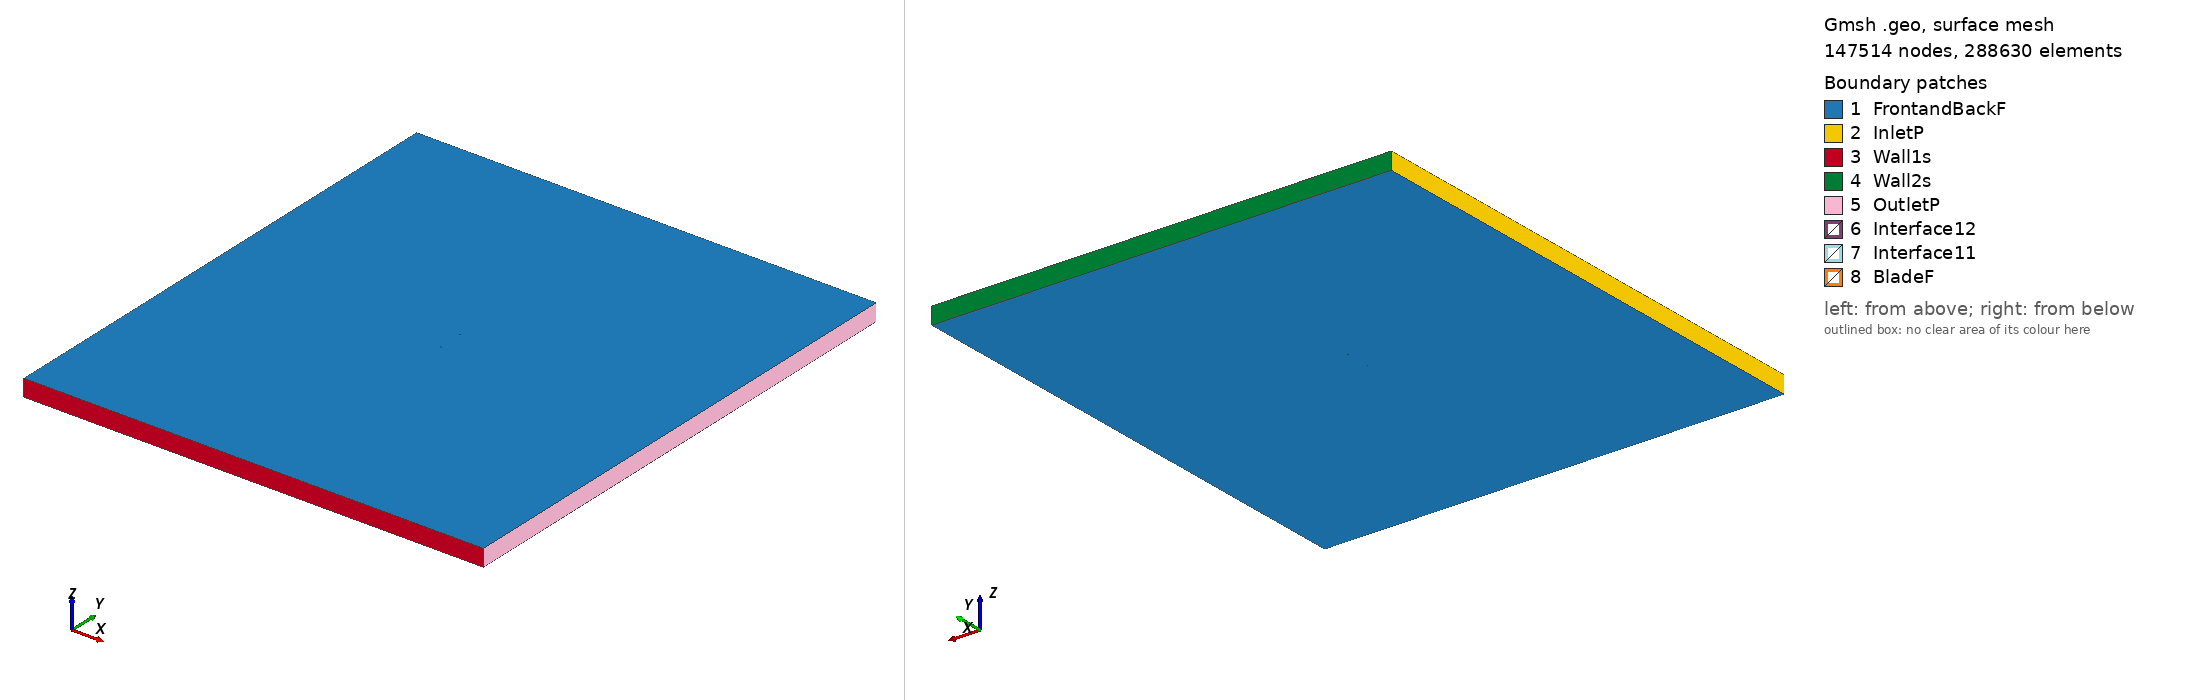

Gmsh geometry script, surface-meshed: 147514 nodes, 288630 surface elements. Boundary patches (legend numbers): 1 FrontandBackF, 2 InletP, 3 Wall1s, 4 Wall2s, 5 OutletP, 6 Interface12, 7 Interface11, 8 BladeF. Left view from above one corner, right view from below the opposite corner. Legend entries are the model's physical surfaces. The drawing asked Gmsh for element sizes between 1% and 20% of the model's largest extent; the script's own settings can give other sizes.

=== df102_tsr_4.5268_aoa_1.1536.geo (drawn) ===
SetFactory("OpenCASCADE");

Point(1) = {0.074987, 0.736492, 0, 1.0};
Point(2) = {0.074509, 0.736566, 0, 1.0};
Point(3) = {0.073084, 0.736811, 0, 1.0};
Point(4) = {0.070747, 0.737230, 0, 1.0};
Point(5) = {0.067558, 0.737832, 0, 1.0};
Point(6) = {0.063592, 0.738609, 0, 1.0};
Point(7) = {0.058915, 0.739543, 0, 1.0};
Point(8) = {0.053613, 0.740598, 0, 1.0};
Point(9) = {0.047765, 0.741726, 0, 1.0};
Point(10) = {0.041451, 0.742882, 0, 1.0};
Point(11) = {0.034742, 0.744030, 0, 1.0};
Point(12) = {0.027719, 0.745139, 0, 1.0};
Point(13) = {0.020465, 0.746188, 0, 1.0};
Point(14) = {0.013046, 0.747160, 0, 1.0};
Point(15) = {0.005540, 0.748028, 0, 1.0};
Point(16) = {-0.001993, 0.748768, 0, 1.0};
Point(17) = {-0.009492, 0.749350, 0, 1.0};
Point(18) = {-0.016888, 0.749752, 0, 1.0};
Point(19) = {-0.024103, 0.749968, 0, 1.0};
Point(20) = {-0.031064, 0.750000, 0, 1.0};
Point(21) = {-0.037692, 0.749859, 0, 1.0};
Point(22) = {-0.043925, 0.749605, 0, 1.0};
Point(23) = {-0.049696, 0.749250, 0, 1.0};
Point(24) = {-0.054966, 0.748757, 0, 1.0};
Point(25) = {-0.059698, 0.748086, 0, 1.0};
Point(26) = {-0.063848, 0.747194, 0, 1.0};
Point(27) = {-0.067371, 0.746065, 0, 1.0};
Point(28) = {-0.070241, 0.744677, 0, 1.0};
Point(29) = {-0.072438, 0.743135, 0, 1.0};
Point(30) = {-0.073954, 0.741631, 0, 1.0};
Point(31) = {-0.074790, 0.740339, 0, 1.0};
Point(32) = {-0.074985, 0.739379, 0, 1.0};
Point(33) = {-0.074273, 0.738347, 0, 1.0};
Point(34) = {-0.072740, 0.737442, 0, 1.0};
Point(35) = {-0.070546, 0.736583, 0, 1.0};
Point(36) = {-0.067727, 0.735768, 0, 1.0};
Point(37) = {-0.064269, 0.735022, 0, 1.0};
Point(38) = {-0.060159, 0.734389, 0, 1.0};
Point(39) = {-0.055386, 0.733904, 0, 1.0};
Point(40) = {-0.049952, 0.733590, 0, 1.0};
Point(41) = {-0.043913, 0.733442, 0, 1.0};
Point(42) = {-0.037348, 0.733433, 0, 1.0};
Point(43) = {-0.030334, 0.733516, 0, 1.0};
Point(44) = {-0.022942, 0.733656, 0, 1.0};
Point(45) = {-0.015251, 0.733826, 0, 1.0};
Point(46) = {-0.007328, 0.734022, 0, 1.0};
Point(47) = {0.000734, 0.734243, 0, 1.0};
Point(48) = {0.008841, 0.734484, 0, 1.0};
Point(49) = {0.016889, 0.734732, 0, 1.0};
Point(50) = {0.024767, 0.734969, 0, 1.0};
Point(51) = {0.032384, 0.735184, 0, 1.0};
Point(52) = {0.039642, 0.735377, 0, 1.0};
Point(53) = {0.046451, 0.735560, 0, 1.0};
Point(54) = {0.052717, 0.735751, 0, 1.0};
Point(55) = {0.058352, 0.735949, 0, 1.0};
Point(56) = {0.063272, 0.736141, 0, 1.0};
Point(57) = {0.067398, 0.736301, 0, 1.0};
Point(58) = {0.070678, 0.736408, 0, 1.0};
Point(59) = {0.073059, 0.736462, 0, 1.0};
Point(60) = {0.074503, 0.736479, 0, 1.0};
Point(61) = {0.074987, 0.736482, 0, 1.0};
Point(62) = {-0.074987, -0.736492, 0, 1.0};
Point(63) = {-0.074509, -0.736566, 0, 1.0};
Point(64) = {-0.073084, -0.736811, 0, 1.0};
Point(65) = {-0.070747, -0.737230, 0, 1.0};
Point(66) = {-0.067558, -0.737832, 0, 1.0};
Point(67) = {-0.063592, -0.738609, 0, 1.0};
Point(68) = {-0.058915, -0.739543, 0, 1.0};
Point(69) = {-0.053613, -0.740598, 0, 1.0};
Point(70) = {-0.047765, -0.741726, 0, 1.0};
Point(71) = {-0.041451, -0.742882, 0, 1.0};
Point(72) = {-0.034742, -0.744030, 0, 1.0};
Point(73) = {-0.027719, -0.745139, 0, 1.0};
Point(74) = {-0.020465, -0.746188, 0, 1.0};
Point(75) = {-0.013046, -0.747160, 0, 1.0};
Point(76) = {-0.005540, -0.748028, 0, 1.0};
Point(77) = {0.001993, -0.748768, 0, 1.0};
Point(78) = {0.009492, -0.749350, 0, 1.0};
Point(79) = {0.016888, -0.749752, 0, 1.0};
Point(80) = {0.024103, -0.749968, 0, 1.0};
Point(81) = {0.031064, -0.750000, 0, 1.0};
Point(82) = {0.037692, -0.749859, 0, 1.0};
Point(83) = {0.043925, -0.749605, 0, 1.0};
Point(84) = {0.049696, -0.749250, 0, 1.0};
Point(85) = {0.054966, -0.748757, 0, 1.0};
Point(86) = {0.059698, -0.748086, 0, 1.0};
Point(87) = {0.063848, -0.747194, 0, 1.0};
Point(88) = {0.067371, -0.746065, 0, 1.0};
Point(89) = {0.070241, -0.744677, 0, 1.0};
Point(90) = {0.072438, -0.743135, 0, 1.0};
Point(91) = {0.073954, -0.741631, 0, 1.0};
Point(92) = {0.074790, -0.740339, 0, 1.0};
Point(93) = {0.074985, -0.739379, 0, 1.0};
Point(94) = {0.074273, -0.738347, 0, 1.0};
Point(95) = {0.072740, -0.737442, 0, 1.0};
Point(96) = {0.070546, -0.736583, 0, 1.0};
Point(97) = {0.067727, -0.735768, 0, 1.0};
Point(98) = {0.064269, -0.735022, 0, 1.0};
Point(99) = {0.060159, -0.734389, 0, 1.0};
Point(100) = {0.055386, -0.733904, 0, 1.0};
Point(101) = {0.049952, -0.733590, 0, 1.0};
Point(102) = {0.043913, -0.733442, 0, 1.0};
Point(103) = {0.037348, -0.733433, 0, 1.0};
Point(104) = {0.030334, -0.733516, 0, 1.0};
Point(105) = {0.022942, -0.733656, 0, 1.0};
Point(106) = {0.015251, -0.733826, 0, 1.0};
Point(107) = {0.007328, -0.734022, 0, 1.0};
Point(108) = {-0.000734, -0.734243, 0, 1.0};
Point(109) = {-0.008841, -0.734484, 0, 1.0};
Point(110) = {-0.016889, -0.734732, 0, 1.0};
Point(111) = {-0.024767, -0.734969, 0, 1.0};
Point(112) = {-0.032384, -0.735184, 0, 1.0};
Point(113) = {-0.039642, -0.735377, 0, 1.0};
Point(114) = {-0.046451, -0.735560, 0, 1.0};
Point(115) = {-0.052717, -0.735751, 0, 1.0};
Point(116) = {-0.058352, -0.735949, 0, 1.0};
Point(117) = {-0.063272, -0.736141, 0, 1.0};
Point(118) = {-0.067398, -0.736301, 0, 1.0};
Point(119) = {-0.070678, -0.736408, 0, 1.0};
Point(120) = {-0.073059, -0.736462, 0, 1.0};
Point(121) = {-0.074503, -0.736479, 0, 1.0};
Point(122) = {-0.074987, -0.736482, 0, 1.0};

// Lines: first blade (splines 1-4)
Spline(1) = {1:20};
Spline(2) = {20:42};
Spline(3) = {42:61};
Spline(4) = {61,1};

// Lines: second blade (splines 5-8)
Spline(5) = {62:81};
Spline(6) = {81:103};
Spline(7) = {103:122};
Spline(8) = {122,62};

// Outer domain (points 20001-4 and lines)
Point(123) = {-13.50000000, -15.00000000, 0, 1.0};
Point(124) = {-13.50000000, 15.00000000, 0, 1.0};
Point(125) = {13.50000000, 15.00000000, 0, 1.0};
Point(126) = {13.50000000, -15.00000000, 0, 1.0};
Line(11) = {123, 124};
Line(12) = {124, 125};
Line(13) = {125, 126};
Line(14) = {123, 126};

// Interface (between moving and stationary domain) (circles)
Circle(9) = {0, 0, 0, 0.80000000, 0, 2*Pi};
Circle(10) = {0, 0, 0, 0.80000000, 0, 2*Pi};

// Loops collect Lines/Splines/etc (blade1, blade2, domain, first circle)
Line Loop(1) = {1:4};
Line Loop(2) = {5:8};
Line Loop(3) = {11,12,13,-14};
Line Loop(4) = {9};

// BooleanDifference cuts out the circle/interface from the domain
Plane Surface(1) = {3};
Plane Surface(2) = {4};
BooleanDifference{ Surface{1}; Delete;}{ Surface{2}; Delete;}

// This one cuts out the blades from the inner circle/interface
Line Loop(6) = {10};
Plane Surface(5) = {6};
Plane Surface(6) = {1};
Plane Surface(7) = {2};
BooleanDifference{ Surface{5}; Delete;}{ Surface{6,7}; Delete;}

// extrude to 3rd dimension
Extrude {0, 0, 1} {Surface{1}; Surface{5}; Layers{1}; Recombine;}

// Physical Surfaces are the named boundaries (patches)
Physical Surface("Interface11") = {12};
Physical Surface("Interface12") = {10};

// sides of domain
Physical Surface("InletP") = {6};
Physical Surface("OutletP") = {9};

// top and bottom of domain
Physical Surface("Wall1s") = {7};
Physical Surface("Wall2s") = {8};

// Check FrontandBackF by ensuring there is nothing in the 3rd dimension
Physical Surface("FrontandBackF") = {1,11,5,21};
Physical Surface("BladeF") = {13:20};
Physical Volume("Turbine") = {2};
Physical Volume("Farfield") = {1};

// settings for airfoil boundary layer
Field[1] = BoundaryLayer;
Field[1].EdgesList = {1:8};
Field[1].hwall_n = 1e-3;
Field[1].thickness = 1.5e-2;
Field[1].ratio = 1.05;
Field[1].Quads = 1;
BoundaryLayer Field = 1;

// control points for mesh (blade and interface)
// floor((arc length / 1.5mm)/ 6) -> Transfinite Line
Transfinite Line {1,2,3,5,6,7} = 33 Using Progression 1;
Transfinite Line {4,8} = 1 Using Progression 1;
Transfinite Line {9, 15} = 800 Using Progression 1;

// For more information on gmsh syntax, visit http://gmsh.info/doc/texinfo/gmsh.html
